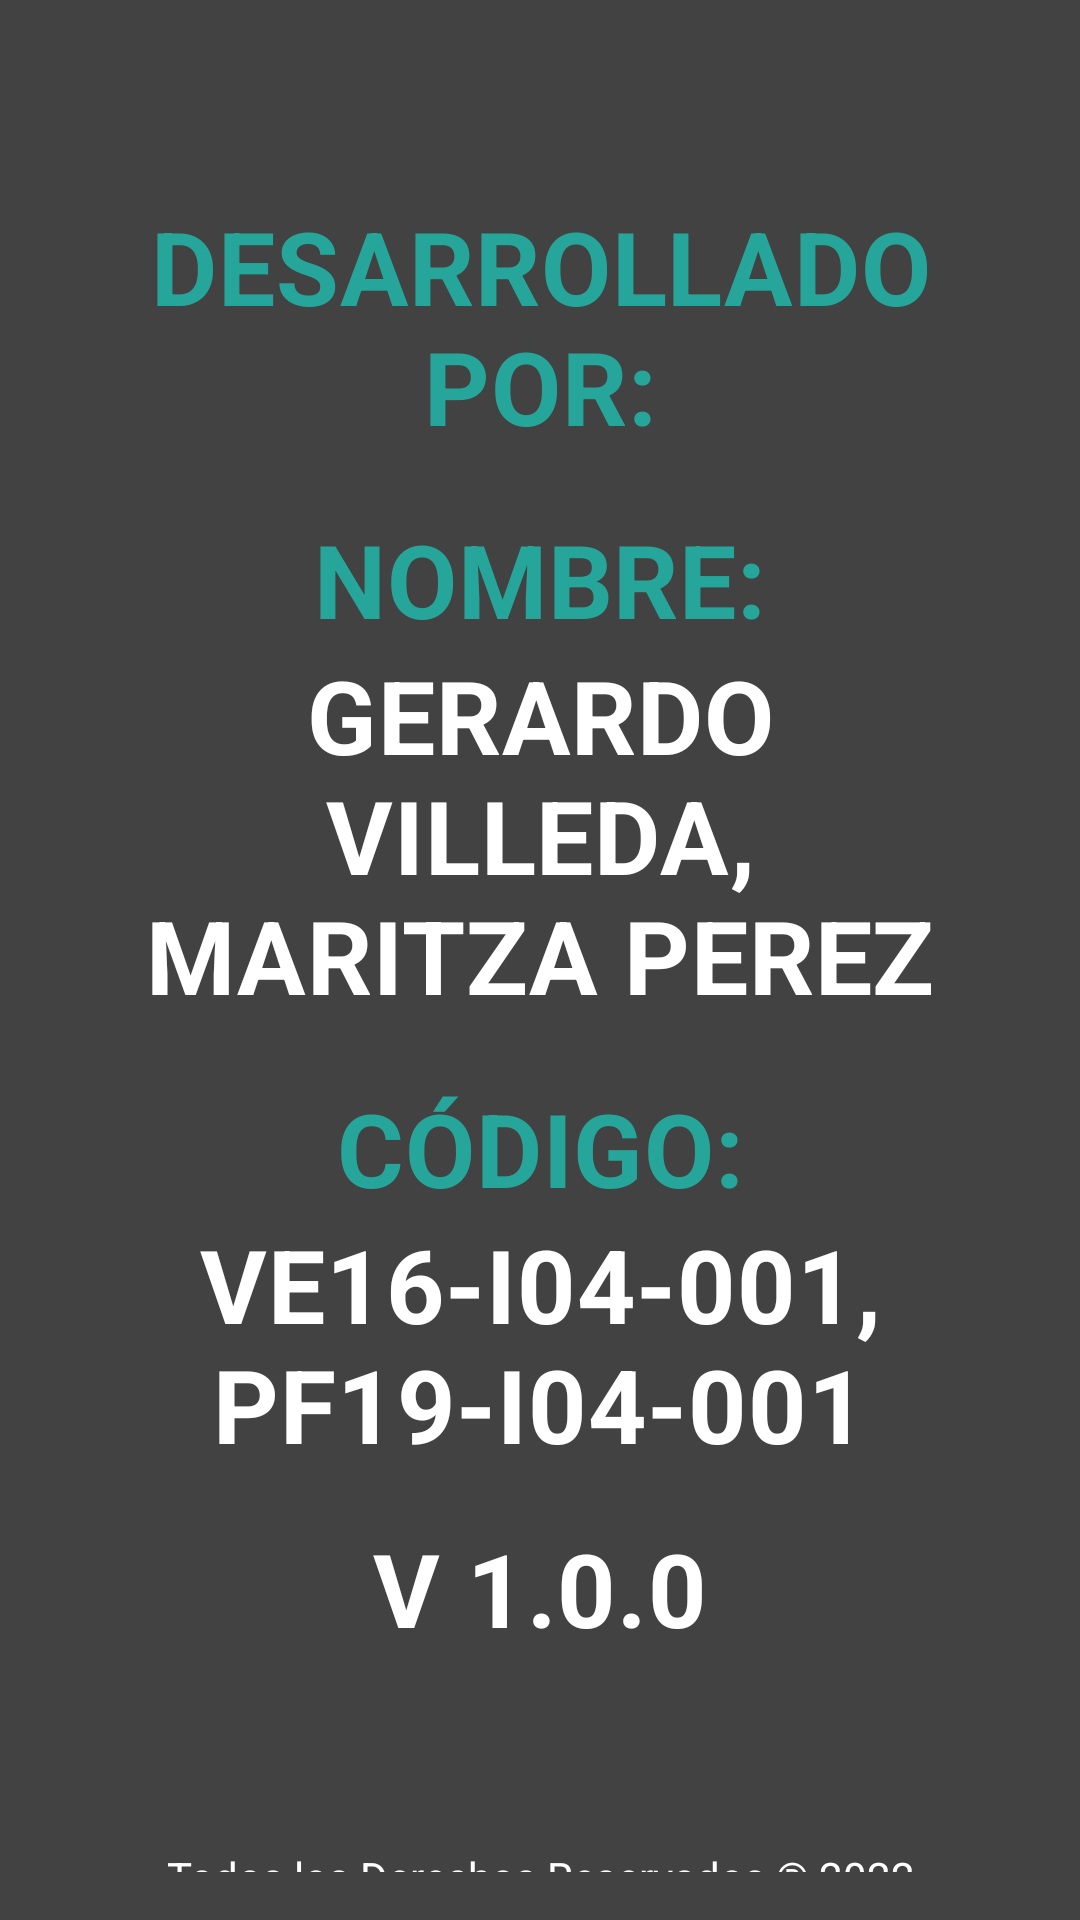

Write the Android layout XML for this screen, with the resource values it uses.
<!-- AndroidManifest.xml: application theme Theme.VE16I04001 -->
<!-- res/layout/activity_mostrar_datos.xml -->
<?xml version="1.0" encoding="utf-8"?>
<androidx.constraintlayout.widget.ConstraintLayout xmlns:android="http://schemas.android.com/apk/res/android"
    xmlns:app="http://schemas.android.com/apk/res-auto"
    xmlns:tools="http://schemas.android.com/tools"
    android:layout_width="match_parent"
    android:layout_height="match_parent"
    tools:context=".MostrarDatosActivity">

    <include layout="@layout/datos_desarrollador" />

</androidx.constraintlayout.widget.ConstraintLayout>
<!-- res/layout/datos_desarrollador.xml (included above) -->
<?xml version="1.0" encoding="utf-8"?>
<LinearLayout xmlns:android="http://schemas.android.com/apk/res/android"
    android:layout_width="match_parent"
    android:layout_height="match_parent"
    android:background="@color/cardview_dark_background"
    android:orientation="vertical"
    android:padding="@dimen/margin_default">

    <TextView
        style="@style/TextAppearance.GVILLEDA.Title.Datos"
        android:layout_width="match_parent"
        android:layout_height="wrap_content"
        android:layout_marginLeft="16dp"
        android:layout_marginTop="@dimen/marginTop_default"
        android:layout_marginRight="16dp"
        android:text="@string/DevBy"
        android:textAlignment="center"
        android:textAppearance="@style/TextAppearance.GVILLEDA.Title"
        android:textColor="#26A69A"
        android:textStyle="bold" />

    <TextView
        android:layout_width="wrap_content"
        android:layout_height="wrap_content"
        android:layout_marginLeft="16dp"
        android:layout_marginRight="16dp"
        android:text="" />

    <TextView
        style="@style/TextAppearance.GVILLEDA.Title.Datos"
        android:layout_width="match_parent"
        android:layout_height="wrap_content"
        android:layout_marginLeft="16dp"
        android:layout_marginRight="16dp"
        android:text="@string/Name"
        android:textAlignment="center"
        android:textAppearance="@style/TextAppearance.GVILLEDA.Title"
        android:textColor="#26A69A"
        android:textStyle="bold" />

    <TextView
        android:layout_width="match_parent"
        android:layout_height="wrap_content"
        android:layout_marginLeft="16dp"
        android:layout_marginRight="16dp"
        android:text="@string/gerardo_villeda_maritza_perez"
        android:textAlignment="center"
        android:textAppearance="@style/TextAppearance.GVILLEDA.Title"
        android:textColor="@color/white"
        android:textStyle="bold" />

    <TextView
        android:layout_width="wrap_content"
        android:layout_height="wrap_content"
        android:layout_marginLeft="16dp"
        android:layout_marginRight="16dp"
        android:text="" />

    <TextView
        style="@style/TextAppearance.GVILLEDA.Title.Datos"
        android:layout_width="match_parent"
        android:layout_height="wrap_content"
        android:layout_marginLeft="16dp"
        android:layout_marginRight="16dp"
        android:text="@string/Code"
        android:textAlignment="center"
        android:textAppearance="@style/TextAppearance.GVILLEDA.Title"
        android:textColor="#26A69A"
        android:textStyle="bold" />

    <TextView
        android:layout_width="match_parent"
        android:layout_height="wrap_content"
        android:layout_marginLeft="16dp"
        android:layout_marginRight="16dp"
        android:text="@string/ve16_i04_001_pf19_i04_001"
        android:textAlignment="center"
        android:textAppearance="@style/TextAppearance.GVILLEDA.Title"
        android:textColor="@color/white"
        android:textStyle="bold" />

    <TextView
        android:layout_width="match_parent"
        android:layout_height="wrap_content"
        android:layout_marginLeft="16dp"
        android:layout_marginTop="@dimen/top_default"
        android:layout_marginRight="16dp"
        android:text="@string/tvVersion"
        android:textAlignment="center"
        android:textAppearance="@style/TextAppearance.GVILLEDA.Title"
        android:textColor="@color/white" />

    <TextView
        android:layout_width="match_parent"
        android:layout_height="wrap_content"
        android:layout_marginTop="64dp"
        android:text="@string/msgDerechosReservados"
        android:textAlignment="center"
        android:textColor="@color/white" />

</LinearLayout>
<!-- resources referenced by this layout -->
<resources>
  <color name="white">#FFFFFFFF</color>
  <dimen name="marginTop_default">50dp</dimen>
  <dimen name="margin_default">16dp</dimen>
  <dimen name="top_default">16dp</dimen>
  <string name="Code">Código:</string>
  <string name="DevBy">Desarrollado por:</string>
  <string name="Name">Nombre:</string>
  <string name="gerardo_villeda_maritza_perez">Gerardo Villeda, Maritza Perez</string>
  <string name="msgDerechosReservados">Todos los Derechos Reservados ® 2022</string>
  <string name="tvVersion">V 1.0.0</string>
  <string name="ve16_i04_001_pf19_i04_001">VE16-I04-001, PF19-I04-001</string>
  <style name="TextAppearance.GVILLEDA.Title" parent="TextAppearance.MaterialComponents.Headline4">
          <item name="textAllCaps">true</item>
          <item name="android:textStyle">bold</item>
          <item name="android:textColor">@color/black</item>
      </style>
  <style name="TextAppearance.GVILLEDA.Title.Datos" parent="TextAppearance.MaterialComponents.Headline4">
          <item name="android:textStyle">bold</item>
          <item name="android:textColor">@color/teal_700</item>
      </style>
  <style name="Theme.VE16I04001" parent="Theme.MaterialComponents.DayNight.DarkActionBar">
          
          <item name="colorPrimary">@color/myblue</item>
          <item name="colorPrimaryVariant">@color/purple_700</item>
          <item name="colorOnPrimary">@color/white</item>
          
          <item name="colorSecondary">@color/teal_200</item>
          <item name="colorSecondaryVariant">@color/teal_700</item>
          <item name="colorOnSecondary">@color/black</item>
          
          <item name="android:statusBarColor" tools:targetApi="l">?attr/colorPrimaryVariant</item>
          
      </style>
  <color name="black">#FF000000</color>
  <color name="teal_700">#FF018786</color>
  <color name="myblue">#349CD3</color>
  <color name="purple_700">#FF3700B3</color>
  <color name="teal_200">#FF03DAC5</color>
</resources>
